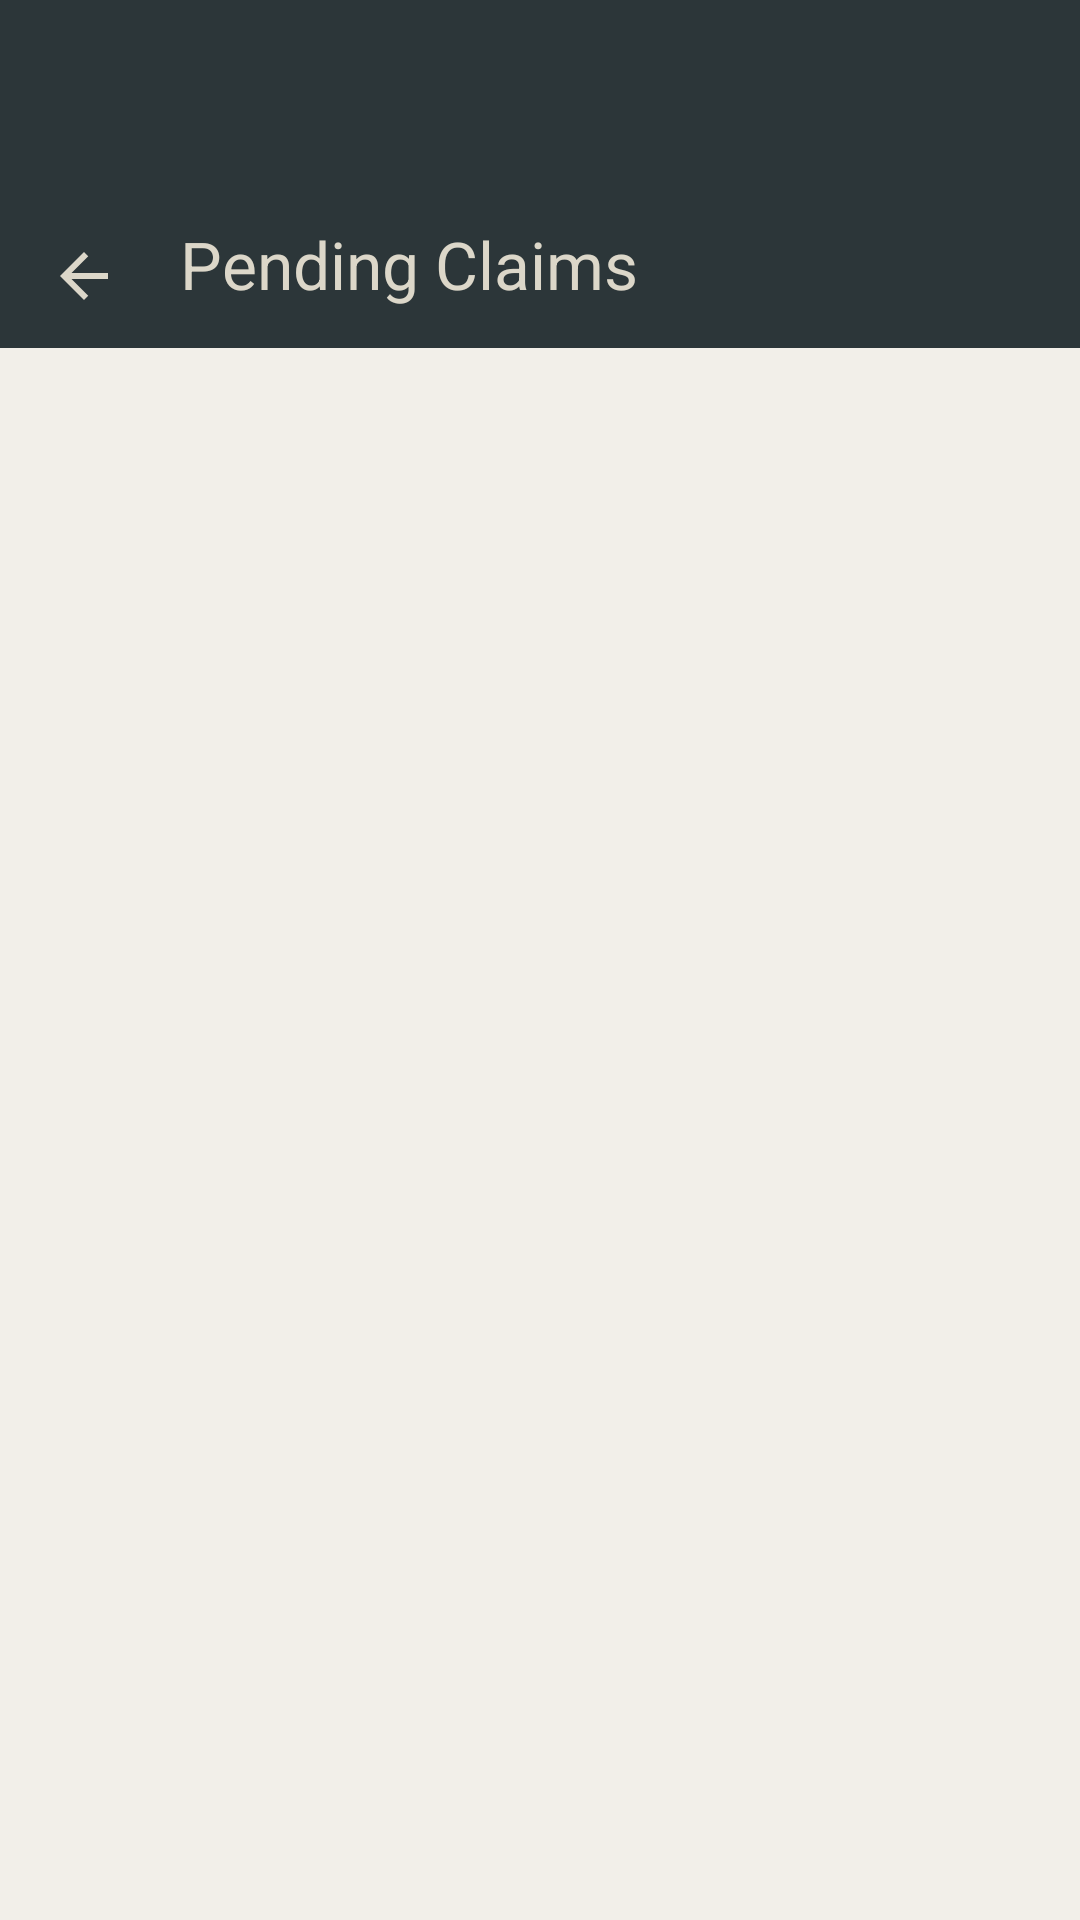

This screen was rendered from an Android layout file. Write that file and the resources it references.
<!-- AndroidManifest.xml: application theme Theme.ReClaim -->
<!-- res/layout/activity_pending_claims.xml -->
<?xml version="1.0" encoding="utf-8"?>
<LinearLayout xmlns:android="http://schemas.android.com/apk/res/android"
    xmlns:app="http://schemas.android.com/apk/res-auto"
    android:layout_width="match_parent"
    android:layout_height="match_parent"
    android:background="@color/md_theme_background"
    android:orientation="vertical">

    <com.google.android.material.appbar.MaterialToolbar
        android:id="@+id/toolbar_pending_claims"
        android:layout_width="match_parent"
        android:layout_height="wrap_content"
        android:background="@color/brand_dark"
        app:navigationIcon="@drawable/ic_arrow_back_24"
        app:navigationIconTint="@color/brand_cream"
        app:title="@string/pending_claims_title"
        app:titleTextColor="@color/brand_cream"
        android:paddingTop="@dimen/space_60" />

    <androidx.recyclerview.widget.RecyclerView
        android:id="@+id/recycler_pending_claims"
        android:layout_width="match_parent"
        android:layout_height="match_parent"
        android:clipToPadding="false"
        android:padding="@dimen/space_20" />

</LinearLayout>
<!-- resources referenced by this layout -->
<resources>
  <color name="brand_cream">#DCD7C9</color>
  <color name="brand_dark">#2C3639</color>
  <color name="md_theme_background">#F2EFE9</color>
  <dimen name="space_20">20dp</dimen>
  <dimen name="space_60">60dp</dimen>
  <!-- drawable ic_arrow_back_24 (drawable) -->
  <vector xmlns:android="http://schemas.android.com/apk/res/android"
      android:width="@dimen/space_24"
      android:height="@dimen/space_24"
      android:viewportWidth="24"
      android:viewportHeight="24"
      android:tint="?attr/colorOnSurface">
      <path
          android:fillColor="@android:color/white"
          android:pathData="M20,11H7.83l5.59,-5.59L12,4l-8,8 8,8 1.41,-1.41L7.83,13H20v-2z" />
  </vector>
  <string name="pending_claims_title">Pending Claims</string>
  <dimen name="space_24">24dp</dimen>
  <color name="md_theme_primary">#A27B5C</color>
  <color name="md_theme_onPrimary">#FFFFFF</color>
  <color name="md_theme_primaryContainer">#F0E3D4</color>
  <color name="md_theme_onPrimaryContainer">#2C3639</color>
  <color name="md_theme_secondary">#3F4E4F</color>
  <color name="md_theme_onSecondary">#DCD7C9</color>
  <color name="md_theme_secondaryContainer">#C4D1D2</color>
  <color name="md_theme_onSecondaryContainer">#1A2E2F</color>
  <color name="md_theme_tertiary">#2C3639</color>
  <color name="md_theme_onTertiary">#DCD7C9</color>
  <color name="md_theme_tertiaryContainer">#DCD7C9</color>
  <color name="md_theme_onTertiaryContainer">#2C3639</color>
  <color name="md_theme_error">#B3261E</color>
  <color name="md_theme_onError">#FFFFFF</color>
  <color name="md_theme_errorContainer">#F9DEDC</color>
  <color name="md_theme_onErrorContainer">#410E0B</color>
  <color name="md_theme_onBackground">#2C3639</color>
  <color name="md_theme_surface">#FFFFFF</color>
  <color name="md_theme_onSurface">#2C3639</color>
  <color name="md_theme_surfaceVariant">#EAE5DC</color>
  <color name="md_theme_onSurfaceVariant">#3F4E4F</color>
  <color name="md_theme_outline">#8A9394</color>
  <color name="md_theme_outlineVariant">#D0CAC0</color>
  <color name="md_theme_surfaceContainerLowest">#FFFFFF</color>
  <color name="md_theme_surfaceContainerLow">#F7F4EE</color>
  <color name="md_theme_surfaceContainer">#EDE9E0</color>
  <color name="md_theme_surfaceContainerHigh">#E3DDD4</color>
  <color name="md_theme_surfaceContainerHighest">#D8D2C8</color>
</resources>
